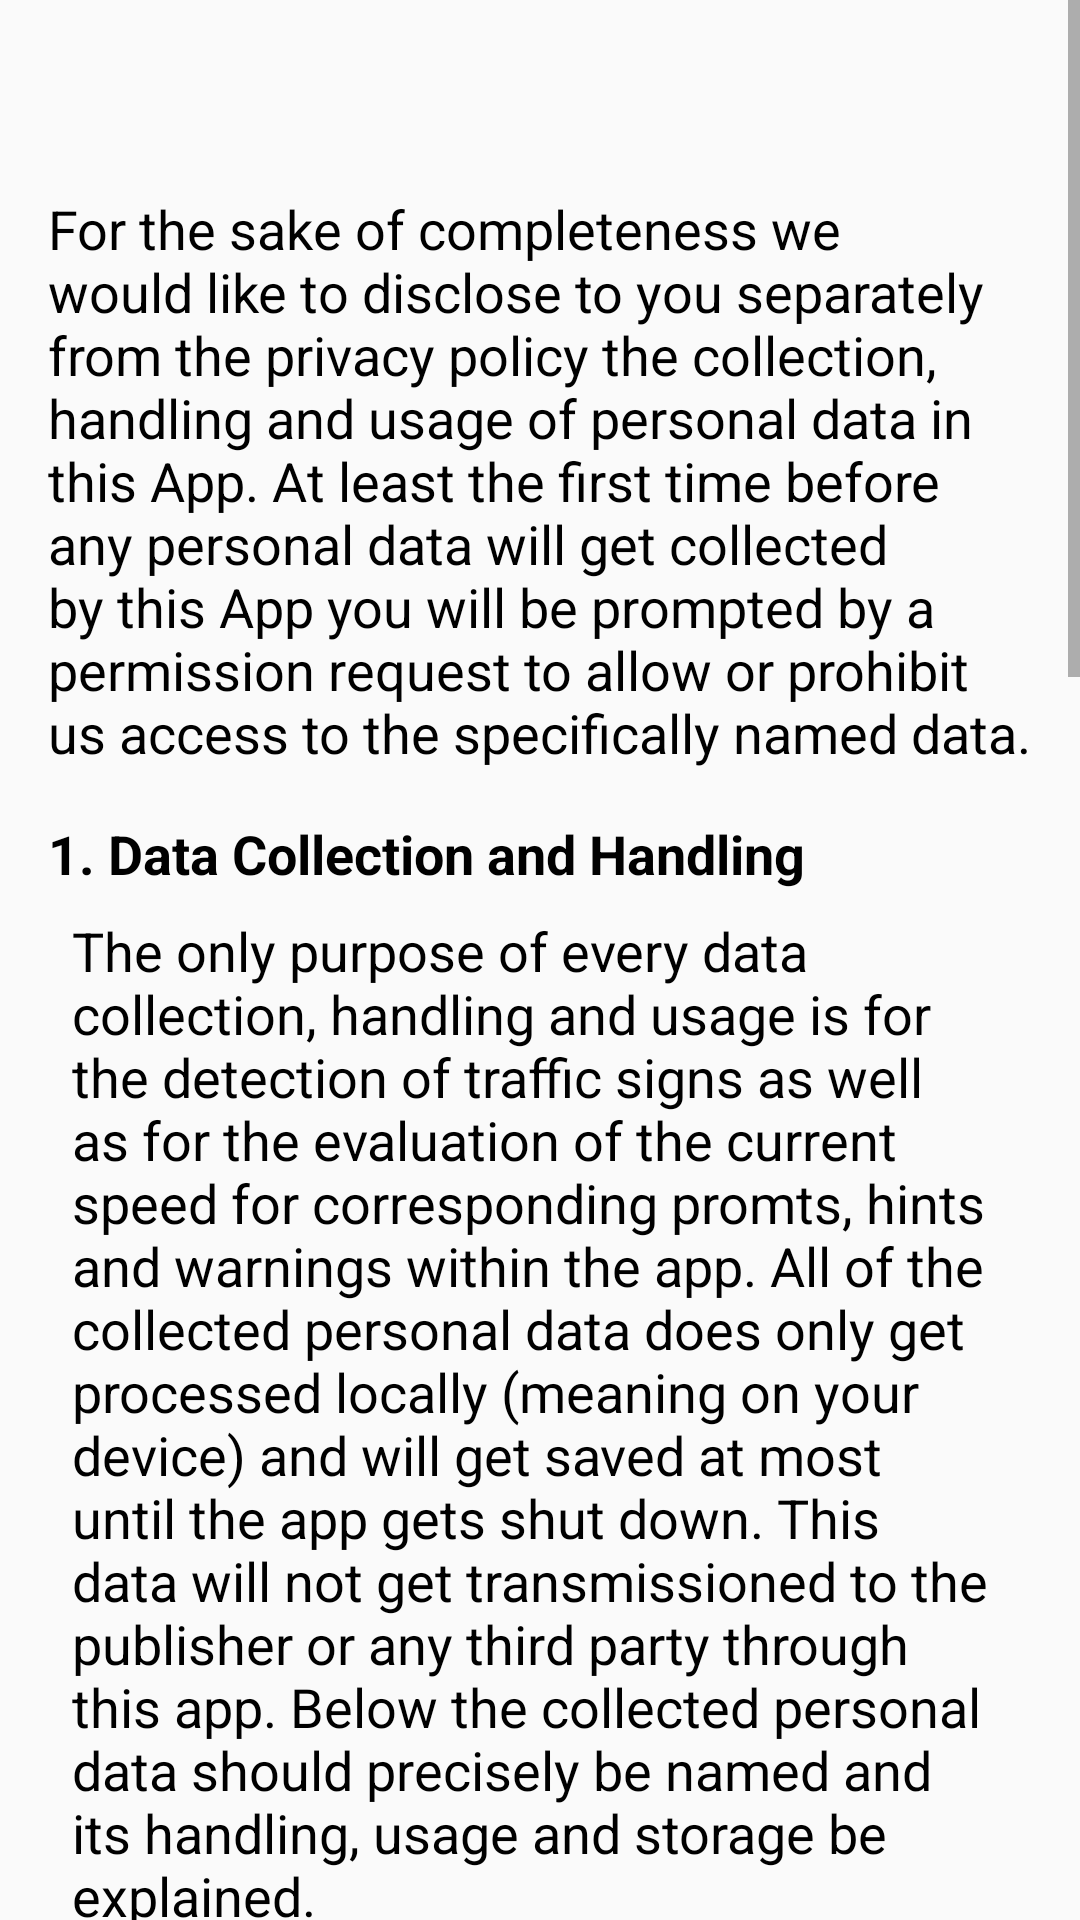

Here is an Android app screen rendered from its layout file. Give the layout XML and the strings, colors and styles it references.
<!-- AndroidManifest.xml: application theme AppTheme -->
<!-- res/layout/fragment_disclosure.xml -->
<?xml version="1.0" encoding="utf-8"?>

<ScrollView
    xmlns:android="http://schemas.android.com/apk/res/android"
    xmlns:app="http://schemas.android.com/apk/res-auto"
    android:layout_width="match_parent"
    android:layout_height="match_parent">

    <android.support.constraint.ConstraintLayout
        android:layout_width="match_parent"
        android:layout_height="wrap_content"
        app:layout_constraintBottom_toBottomOf="parent"
        app:layout_constraintEnd_toEndOf="parent"
        app:layout_constraintStart_toStartOf="parent"
        app:layout_constraintTop_toTopOf="parent">

        <include
            android:id="@+id/disclosureAcceptDocument"
            layout="@layout/disclosure_document"
            android:layout_width="0dp"
            android:layout_height="wrap_content"
            android:layout_marginLeft="@dimen/base_4x"
            android:layout_marginRight="@dimen/base_4x"
            android:layout_marginTop="@dimen/base_16x"
            app:layout_constraintTop_toTopOf="parent"
            app:layout_constraintEnd_toEndOf="parent"
            app:layout_constraintStart_toStartOf="parent" />

        <Button
            android:id="@+id/disclosureAcceptButton"
            android:layout_width="wrap_content"
            android:layout_height="wrap_content"
            android:layout_marginBottom="@dimen/base_4x"
            android:layout_marginStart="@dimen/base_4x"
            android:layout_marginTop="@dimen/base_4x"
            android:background="@drawable/button_background"
            android:clickable="true"
            android:elevation="@dimen/base_1x"
            android:focusable="true"
            android:foreground="?attr/selectableItemBackground"
            android:onClick="onDisclosureAccepted"
            android:paddingEnd="@dimen/base_2x"
            android:paddingStart="@dimen/base_2x"
            android:text="@string/legal_disclaimer_accept"
            android:textColor="@color/onPrimary"
            android:textSize="18sp"
            app:layout_constraintBottom_toBottomOf="parent"
            app:layout_constraintStart_toStartOf="parent"
            app:layout_constraintTop_toBottomOf="@+id/disclosureAcceptDocument" />

        <TextView
            android:id="@+id/disclosureRefuseTextView"
            android:layout_width="0dp"
            android:layout_height="wrap_content"
            android:layout_marginEnd="@dimen/base_2x"
            android:layout_marginStart="@dimen/base_4x"
            android:text="@string/disclaimer_refuse_hint"
            android:textSize="18sp"
            android:textColor="@color/onBackground"
            app:layout_constraintBottom_toBottomOf="@+id/disclosureAcceptButton"
            app:layout_constraintEnd_toEndOf="parent"
            app:layout_constraintStart_toEndOf="@+id/disclosureAcceptButton"
            app:layout_constraintTop_toTopOf="@+id/disclosureAcceptButton" />

    </android.support.constraint.ConstraintLayout>

</ScrollView>
<!-- res/layout/disclosure_document.xml (included above) -->
<?xml version="1.0" encoding="utf-8"?>

<android.support.constraint.ConstraintLayout
    xmlns:android="http://schemas.android.com/apk/res/android"
    xmlns:app="http://schemas.android.com/apk/res-auto"
    android:layout_width="match_parent"
    android:layout_height="match_parent">

    <TextView
        android:id="@+id/disclosureIntroductionTextView"
        android:layout_width="0dp"
        android:layout_height="wrap_content"
        android:text="@string/disclosure_introduction"
        android:textColor="@color/onBackground"
        android:textSize="18sp"
        app:layout_constraintEnd_toEndOf="parent"
        app:layout_constraintStart_toStartOf="parent"
        app:layout_constraintTop_toTopOf="parent" />

    <TextView
        android:id="@+id/dataCollectionLabelTextView"
        android:layout_width="0dp"
        android:layout_height="wrap_content"
        android:layout_marginTop="@dimen/base_4x"
        android:text="@string/privacy_data_collection_label"
        android:textAppearance="@android:style/TextAppearance.Material.Medium"
        android:textColor="@color/onBackground"
        android:textStyle="bold"
        android:textSize="18sp"
        app:layout_constraintEnd_toEndOf="parent"
        app:layout_constraintStart_toStartOf="parent"
        app:layout_constraintTop_toBottomOf="@+id/disclosureIntroductionTextView" />

    <TextView
        android:id="@+id/dataCollectionTextView"
        android:layout_width="0dp"
        android:layout_height="wrap_content"
        android:layout_marginStart="@dimen/base_2x"
        android:layout_marginTop="@dimen/base_2x"
        android:text="@string/privacy_data_collection"
        android:textColor="@color/onBackground"
        android:textSize="18sp"
        app:layout_constraintEnd_toEndOf="@+id/dataCollectionLabelTextView"
        app:layout_constraintStart_toStartOf="@+id/dataCollectionLabelTextView"
        app:layout_constraintTop_toBottomOf="@+id/dataCollectionLabelTextView" />


    <TextView
        android:id="@+id/cameraDataLabelTextView"
        android:layout_width="0dp"
        android:layout_height="wrap_content"
        android:layout_marginTop="@dimen/base_4x"
        android:text="@string/privacy_camera_data_label"
        android:textAppearance="@android:style/TextAppearance.Material.Medium"
        android:textColor="@color/onBackground"
        android:textStyle="bold"
        android:textSize="18sp"
        app:layout_constraintEnd_toEndOf="parent"
        app:layout_constraintStart_toStartOf="parent"
        app:layout_constraintTop_toBottomOf="@+id/dataCollectionTextView" />

    <TextView
        android:id="@+id/cameraDataTextView"
        android:layout_width="0dp"
        android:layout_height="wrap_content"
        android:layout_marginStart="@dimen/base_2x"
        android:layout_marginTop="@dimen/base_2x"
        android:text="@string/privacy_camera_data"
        android:textColor="@color/onBackground"
        android:textSize="18sp"
        app:layout_constraintEnd_toEndOf="@+id/cameraDataLabelTextView"
        app:layout_constraintStart_toStartOf="@+id/cameraDataLabelTextView"
        app:layout_constraintTop_toBottomOf="@+id/cameraDataLabelTextView" />


    <TextView
        android:id="@+id/locationDataLabelTextView"
        android:layout_width="0dp"
        android:layout_height="wrap_content"
        android:layout_marginTop="@dimen/base_4x"
        android:text="@string/privacy_location_data_label"
        android:textAppearance="@android:style/TextAppearance.Material.Medium"
        android:textColor="@color/onBackground"
        android:textStyle="bold"
        android:textSize="18sp"
        app:layout_constraintEnd_toEndOf="parent"
        app:layout_constraintStart_toStartOf="parent"
        app:layout_constraintTop_toBottomOf="@+id/cameraDataTextView" />

    <TextView
        android:id="@+id/locationDataTextView"
        android:layout_width="0dp"
        android:layout_height="wrap_content"
        android:layout_marginStart="@dimen/base_2x"
        android:layout_marginTop="@dimen/base_2x"
        android:text="@string/privacy_location_data"
        android:textColor="@color/onBackground"
        android:textSize="18sp"
        app:layout_constraintEnd_toEndOf="@+id/locationDataLabelTextView"
        app:layout_constraintStart_toStartOf="@+id/locationDataLabelTextView"
        app:layout_constraintTop_toBottomOf="@+id/locationDataLabelTextView" />

</android.support.constraint.ConstraintLayout>
<!-- resources referenced by this layout -->
<resources>
  <color name="onBackground">#000000</color>
  <color name="onPrimary">#FFFFFF</color>
  <dimen name="base_16x">64dp</dimen>
  <dimen name="base_1x">4dp</dimen>
  <dimen name="base_2x">8dp</dimen>
  <dimen name="base_4x">16dp</dimen>
  <string name="disclaimer_refuse_hint">For refusal please close the app.</string>
  <string name="disclosure_introduction">For the sake of completeness we would like to disclose to you separately from the privacy policy the  collection, handling and usage of personal data in this App. At least the first time before any personal data will get collected by this App you will be prompted by a permission request to allow or prohibit us access to the specifically named data.</string>
  <string name="legal_disclaimer_accept">Accept</string>
  <string name="privacy_camera_data">For the detection of traffic signs we need access to the main camera of your device. After your agreement at the runtime of the app pictures will periodically be taken and algortihmns will analyze them locally on your device for traffic signs. If there is no standard graphic available for a detected sign, then a cutout from the analysed picture in the detected area will get saved for display. When all detected signs are prepared, the processing of the captured picture is finished and it will get discarded. Captured images that do not get analysed will be discared before the next picture is analysed without further usage. There will be no display of complete captured pictures. Only the extracted cutouts will get displayed. They will get saved at most until the app gets shut down and will then get discarded as well. There is no transmission of complete pictures or cutouts to the publisher or any third party through this app.</string>
  <string name="privacy_camera_data_label">1.1 Camera Data</string>
  <string name="privacy_data_collection">The only purpose of every data collection, handling and usage is for the detection of traffic signs as well as for the evaluation of the current speed for corresponding promts, hints and warnings within the app. All of the collected personal data does only get processed locally (meaning on your device) and will get saved at most until the app gets shut down. This data will not get transmissioned to the publisher or any third party through this app. Below the collected personal data should precisely be named and its handling, usage and storage be explained.</string>
  <string name="privacy_data_collection_label">1. Data Collection and Handling</string>
  <string name="privacy_location_data">For the determination of the current speed we need access to the location data of your device via GPS. After your optional agreement at the runtime of the app location data will periodically be gathered and saved with the corresponding timestamp. Those location data are directly only used for the calculation of the approximated current speed and will at most be saved until the app gets shut down and then be discarded. The speed data calculated from collected location data are used for direct display on screen as well as for warnings for breaking the speed limit or exceeding the cut-off speeds. Calculated speed data is at most saved until the app gets shut down and will then be discarded. There is no transmission of location or speed data to the publisher or any third party through this app.</string>
  <string name="privacy_location_data_label">1.2 Location Data</string>
  <style name="AppTheme" parent="Theme.AppCompat.Light">
          <item name="colorPrimary">@color/primary</item>
          <item name="colorPrimaryDark">@color/primaryDark</item>
          <item name="colorAccent">@color/accent</item>
      </style>
  <color name="primary">#46F278</color>
  <color name="primaryDark">#3FD96B</color>
  <color name="accent">#CC0000</color>
</resources>
